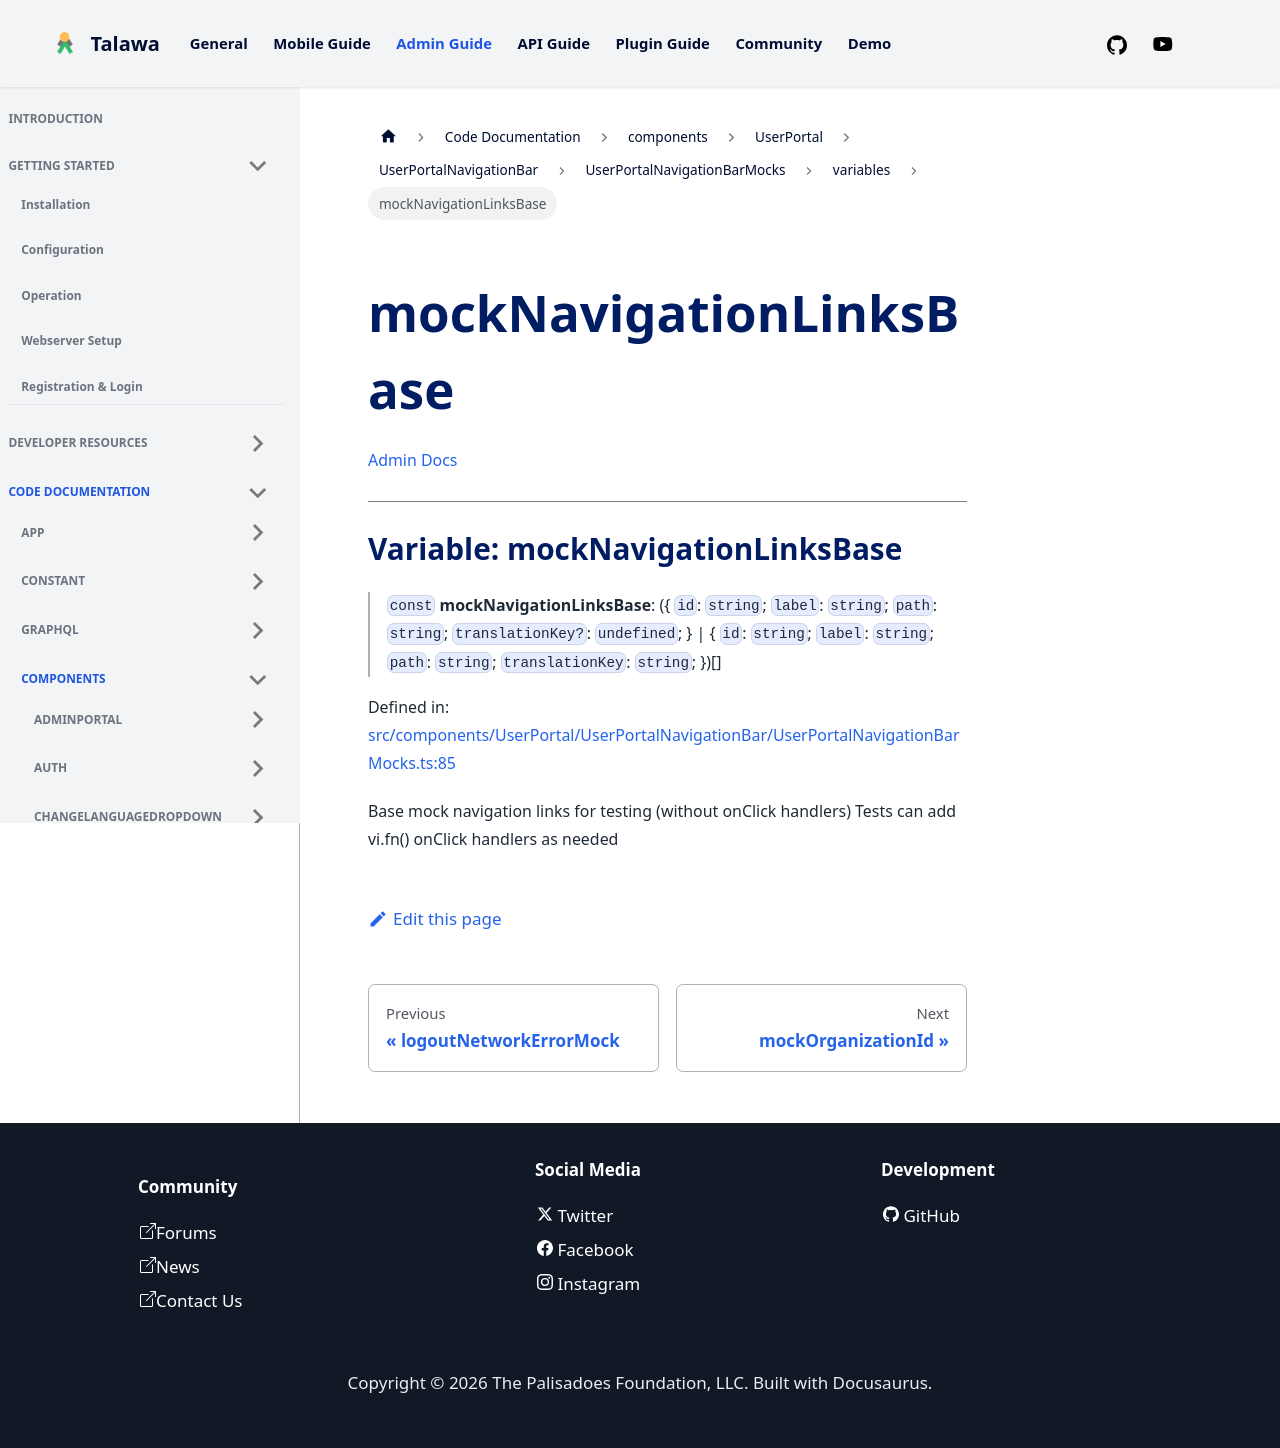

repository: PalisadoesFoundation/talawa-admin · page: docs/auto-docs/components/UserPortal/UserPortalNavigationBar/UserPortalNavigationBarMocks/variables/mockNavigationLinksBase/index.html · generator: docusaurus

[Admin Docs](/)

***

# Variable: mockNavigationLinksBase

> `const` **mockNavigationLinksBase**: (\{ `id`: `string`; `label`: `string`; `path`: `string`; `translationKey?`: `undefined`; \} \| \{ `id`: `string`; `label`: `string`; `path`: `string`; `translationKey`: `string`; \})[]

Defined in: [src/components/UserPortal/UserPortalNavigationBar/UserPortalNavigationBarMocks.ts:85](https://github.com/PalisadoesFoundation/talawa-admin/blob/main/src/components/UserPortal/UserPortalNavigationBar/UserPortalNavigationBarMocks.ts#L85)

Base mock navigation links for testing (without onClick handlers)
Tests can add vi.fn() onClick handlers as needed
